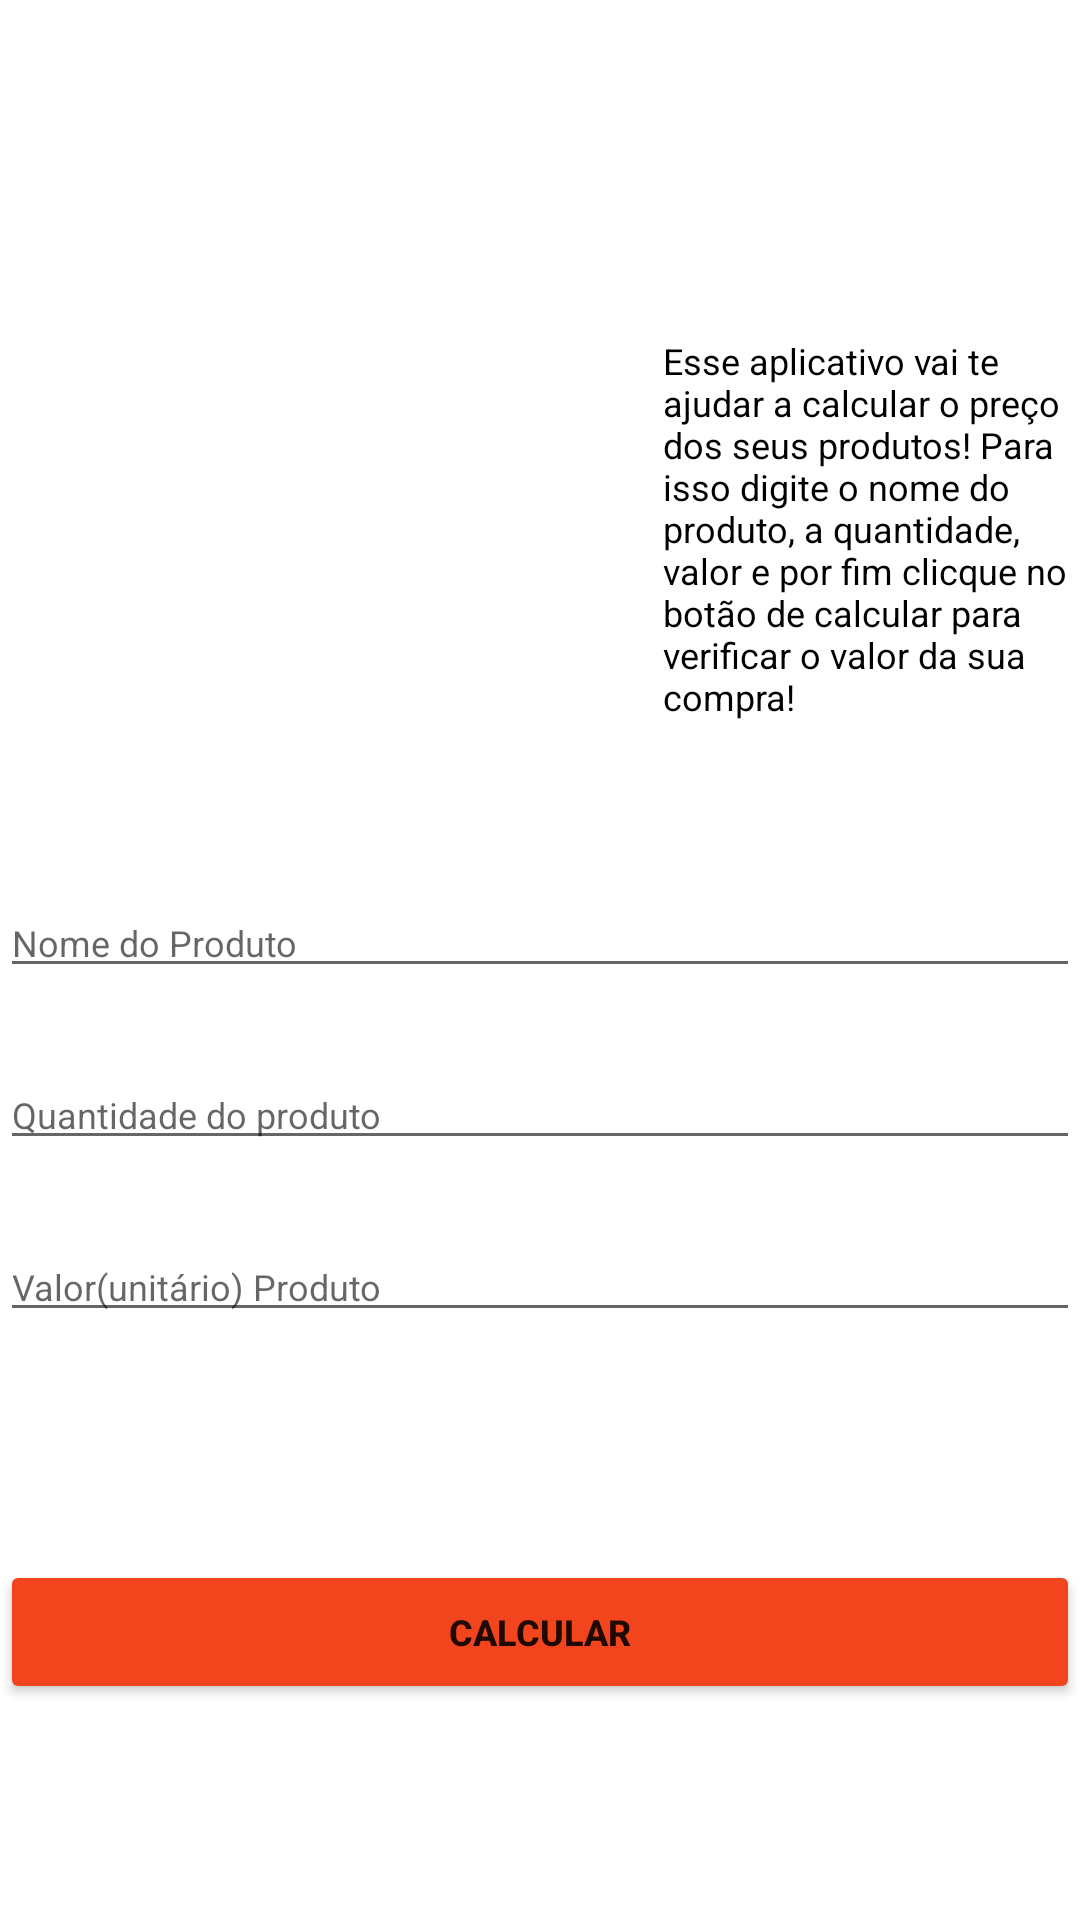

Layout XML and referenced resources for this Android screen:
<!-- AndroidManifest.xml: application theme Theme.CaixaDeSupermercado -->
<!-- res/layout/activity_main.xml -->
<?xml version="1.0" encoding="utf-8"?>
<androidx.constraintlayout.widget.ConstraintLayout xmlns:android="http://schemas.android.com/apk/res/android"
    xmlns:app="http://schemas.android.com/apk/res-auto"
    xmlns:tools="http://schemas.android.com/tools"
    android:layout_width="match_parent"
    android:layout_height="match_parent"
    android:layout_margin="@dimen/margem_16"
    tools:context=".home.MainActivity">

    <ImageView
        android:id="@+id/imageView"
        android:layout_width="@dimen/altura_125"
        android:layout_height="@dimen/largura_125"
        android:layout_marginStart="@dimen/margem_32"
        android:layout_marginLeft="@dimen/margem_32"
        android:layout_marginTop="@dimen/margem_140"
        app:layout_constraintStart_toStartOf="parent"
        app:layout_constraintTop_toTopOf="parent"
        app:srcCompat="@drawable/carrinho"/>

    <TextView
        android:id="@+id/tvDescricaoApp"
        android:layout_width="0dp"
        android:layout_height="wrap_content"
        android:layout_marginStart="@dimen/margem_189"
        android:layout_marginLeft="@dimen/margem_189"
        android:layout_marginRight="@dimen/margem_189"
        android:layout_marginTop="112dp"
        android:text="@string/descricao_app"
        android:textColor="@color/black"
        android:textSize="@dimen/fonte_12"
        app:layout_constraintEnd_toEndOf="parent"
        app:layout_constraintHorizontal_bias="1.0"
        app:layout_constraintStart_toStartOf="@+id/imageView"
        app:layout_constraintTop_toTopOf="parent"/>

    <EditText
        android:id="@+id/etNomeProduto"
        android:layout_width="match_parent"
        android:layout_height="wrap_content"
        android:layout_marginBottom="@dimen/margem_24"
        android:textSize="@dimen/fonte_12"
        android:hint="@string/nomeProduto"
        app:layout_constraintBottom_toTopOf="@+id/etQuantidadeProduto"
        app:layout_constraintEnd_toEndOf="@+id/tvDescricaoApp"
        app:layout_constraintHorizontal_bias="0.0"
        app:layout_constraintStart_toStartOf="parent"/>

    <EditText
        android:id="@+id/etQuantidadeProduto"
        android:layout_width="match_parent"
        android:layout_height="wrap_content"
        android:layout_marginBottom="@dimen/margem_24"
        android:textSize="@dimen/fonte_12"
        android:hint="@string/quantidadeProduto"
        app:layout_constraintBottom_toTopOf="@+id/etValorProduto"
        app:layout_constraintEnd_toEndOf="parent"
        app:layout_constraintHorizontal_bias="0.0"
        app:layout_constraintStart_toStartOf="@+id/etNomeProduto"/>

    <EditText
        android:id="@+id/etValorProduto"
        android:layout_width="match_parent"
        android:layout_height="wrap_content"
        android:layout_marginBottom="@dimen/margem_76"
        android:textSize="@dimen/fonte_12"
        android:hint="@string/valorUnitarioProduto"
        app:layout_constraintBottom_toTopOf="@+id/buttonCalcular"
        app:layout_constraintEnd_toEndOf="@+id/etQuantidadeProduto"
        app:layout_constraintHorizontal_bias="0.0"
        app:layout_constraintStart_toStartOf="@+id/etQuantidadeProduto"/>

    <Button
        android:id="@+id/buttonCalcular"
        android:layout_width="match_parent"
        android:layout_height="wrap_content"
        android:layout_marginBottom="72dp"
        android:textSize="@dimen/fonte_12"
        android:text="@string/botao_calcular"
        android:textAllCaps="true"
        android:textStyle="bold"
        android:textAlignment="center"
        android:backgroundTint="#F2451E"
        app:layout_constraintBottom_toBottomOf="parent"
        app:layout_constraintEnd_toEndOf="parent"
        app:layout_constraintStart_toStartOf="parent"/>

</androidx.constraintlayout.widget.ConstraintLayout>
<!-- resources referenced by this layout -->
<resources>
  <dimen name="altura_125">125dp</dimen>
  <dimen name="fonte_12">12sp</dimen>
  <dimen name="largura_125">125dp</dimen>
  <dimen name="margem_140">140dp</dimen>
  <dimen name="margem_16">16dp</dimen>
  <dimen name="margem_189">189dp</dimen>
  <dimen name="margem_24">24dp</dimen>
  <dimen name="margem_32">32dp</dimen>
  <dimen name="margem_76">76dp</dimen>
  <string name="botao_calcular">Calcular</string>
  <string name="descricao_app">Esse aplicativo vai te ajudar a calcular o preço dos seus produtos! Para isso digite o nome do produto, a quantidade, valor e por fim clicque no botão de calcular para verificar o valor da sua compra!</string>
  <string name="nomeProduto">Nome do Produto</string>
  <string name="quantidadeProduto">Quantidade do produto</string>
  <string name="valorUnitarioProduto">Valor(unitário) Produto</string>
  <style name="Theme.CaixaDeSupermercado" parent="Theme.MaterialComponents.DayNight.DarkActionBar">
          
          <item name="colorPrimary">#6B9B37</item>
          <item name="colorPrimaryVariant">#9CCC65</item>
          <item name="colorOnPrimary">@color/white</item>
          
          <item name="colorSecondary">@color/teal_200</item>
          <item name="colorSecondaryVariant">@color/teal_700</item>
          <item name="colorOnSecondary">@color/black</item>
          
          <item name="android:statusBarColor" tools:targetApi="l">?attr/colorPrimaryVariant</item>
          
      </style>
  <!-- not gathered from this repository: default colours our renderer supplied (Android Studio template values) -->
  <color name="teal_200">#FF03DAC5</color>
  <color name="teal_700">#FF018786</color>
  <color name="black">#FF000000</color>
  <color name="white">#FFFFFFFF</color>
</resources>
